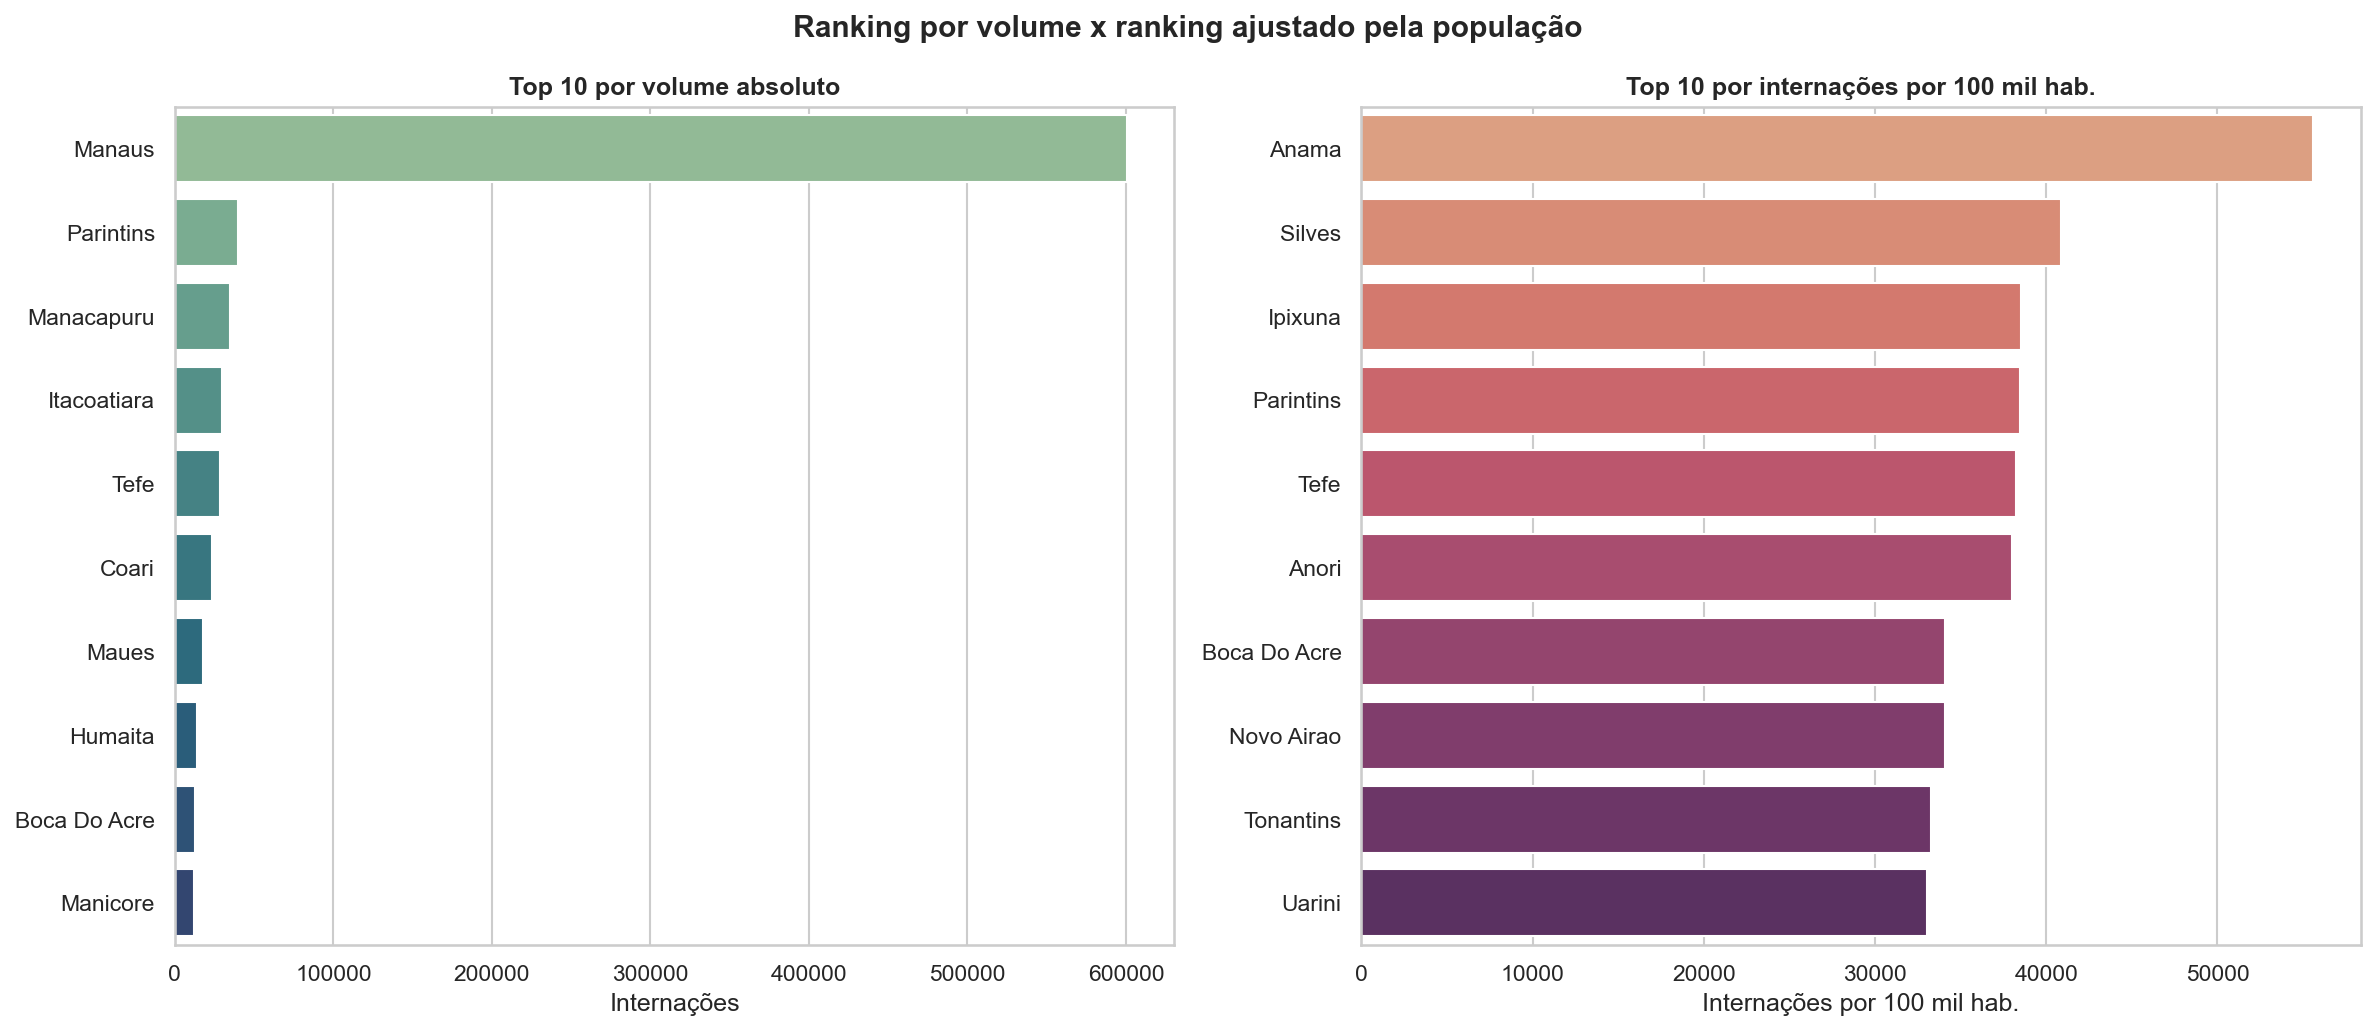

The file beside this chart, header and first rows:
municipio, internacoes, obitos, populacao_media, posicao, participacao_%, participacao_acumulada_%, taxa_mortalidade, internacoes_por_100k, obitos_por_100k, rank_volume, rank_taxa_100k, diferenca_rank
Manaus, 600501, 29011, 2214940, 1, 52.81, 52.81, 4.831, 27111, 1310, 1, 33, -32
Parintins, 39696, 1166, 103157, 2, 3.491, 56.3, 2.937, 38481, 1130, 2, 4, -2
Manacapuru, 34988, 1055, 106045, 3, 3.077, 59.37, 3.015, 32994, 994.9, 3, 11, -8
Itacoatiara, 29979, 998, 108428, 4, 2.636, 62.01, 3.329, 27649, 920.4, 4, 28, -24
Tefe, 28217, 497, 73762, 5, 2.481, 64.49, 1.761, 38254, 673.8, 5, 5, 0
Coari, 23638, 924, 75389, 6, 2.079, 66.57, 3.909, 31355, 1226, 6, 18, -12
Maues, 17808, 530, 64574, 7, 1.566, 68.13, 2.976, 27577, 820.8, 7, 29, -22
Humaita, 13945, 368, 60065, 8, 1.226, 69.36, 2.639, 23216, 612.7, 8, 46, -38
Boca Do Acre, 12569, 239, 36858, 9, 1.105, 70.47, 1.902, 34101, 648.4, 9, 7, 2
Manicore, 12161, 284, 56586, 10, 1.069, 71.54, 2.335, 21491, 501.9, 10, 50, -40
Iranduba, 11548, 423, 62199, 11, 1.015, 72.55, 3.663, 18566, 680.1, 11, 58, -47
Borba, 11454, 173, 35827, 12, 1.007, 73.56, 1.51, 31970, 482.9, 12, 15, -3
Barreirinha, 10657, 219, 32674, 13, 0.9371, 74.5, 2.055, 32616, 670.2, 13, 13, 0
Careiro, 10386, 227, 33201, 14, 0.9133, 75.41, 2.186, 31282, 683.7, 14, 19, -5
Sao Gabriel Da Cachoeira, 10296, 336, 53346, 15, 0.9054, 76.31, 3.263, 19301, 629.9, 15, 57, -42
Labrea, 10293, 193, 47743, 16, 0.9051, 77.22, 1.875, 21559, 404.2, 16, 49, -33
Ipixuna, 10135, 98, 26291, 17, 0.8912, 78.11, 0.9669, 38550, 372.8, 17, 3, 14
Carauari, 9713, 207, 29860, 18, 0.8541, 78.96, 2.131, 32528, 693.2, 18, 14, 4
Sao Paulo De Olivenca, 9710, 207, 35705, 19, 0.8539, 79.82, 2.132, 27195, 579.8, 19, 32, -13
Benjamin Constant, 9208, 159, 40603, 20, 0.8097, 80.63, 1.727, 22678, 391.6, 20, 47, -27
Autazes, 8888, 149, 43461, 21, 0.7816, 81.41, 1.676, 20451, 342.8, 21, 53, -32
Tabatinga, 8587, 293, 70084, 22, 0.7551, 82.16, 3.412, 12252, 418.1, 22, 59, -37
Eirunepe, 8518, 266, 34994, 23, 0.749, 82.91, 3.123, 24341, 760.1, 23, 42, -19
Santo Antonio Do Ica, 7935, 102, 27911, 24, 0.6978, 83.61, 1.285, 28429, 365.4, 24, 26, -2
Presidente Figueiredo, 7830, 286, 33379, 25, 0.6885, 84.3, 3.653, 23458, 856.8, 25, 45, -20
Codajas, 7735, 179, 25253, 26, 0.6802, 84.98, 2.314, 30631, 708.8, 26, 23, 3
Jutai, 7697, 46, 24181, 27, 0.6768, 85.66, 0.5976, 31831, 190.2, 27, 16, 11
Fonte Boa, 7676, 148, 25051, 28, 0.675, 86.33, 1.928, 30641, 590.8, 28, 22, 6
Novo Aripuana, 7624, 93, 24995, 29, 0.6704, 87, 1.22, 30502, 372.1, 29, 24, 5
Nova Olinda Do Norte, 7101, 105, 29956, 30, 0.6244, 87.63, 1.479, 23705, 350.5, 30, 44, -14
Anori, 7046, 54, 18536, 31, 0.6196, 88.25, 0.7664, 38012, 291.3, 31, 6, 25
Tonantins, 6560, 70, 19700, 32, 0.5769, 88.82, 1.067, 33299, 355.3, 32, 9, 23
Anama, 6082, 22, 10939, 33, 0.5348, 89.36, 0.3617, 55601, 201.1, 33, 1, 32
Novo Airao, 5813, 111, 17060, 34, 0.5112, 89.87, 1.91, 34074, 650.7, 34, 8, 26
Rio Preto Da Eva, 5790, 220, 27242, 35, 0.5091, 90.38, 3.8, 21254, 807.6, 35, 52, -17
Beruri, 5547, 98, 21456, 36, 0.4878, 90.87, 1.767, 25853, 456.8, 36, 38, -2
Manaquiri, 5533, 85, 20273, 37, 0.4865, 91.35, 1.536, 27292, 419.3, 37, 31, 6
Pauini, 5516, 120, 19850, 38, 0.4851, 91.84, 2.175, 27788, 604.5, 38, 27, 11
Barcelos, 5357, 128, 20434, 39, 0.4711, 92.31, 2.389, 26216, 626.4, 39, 36, 3
Apui, 5327, 99, 21619, 40, 0.4684, 92.78, 1.858, 24641, 457.9, 40, 41, -1
Tapaua, 5254, 81, 19551, 41, 0.462, 93.24, 1.542, 26874, 414.3, 41, 34, 7
Boa Vista Do Ramos, 5175, 101, 24170, 42, 0.4551, 93.69, 1.952, 21411, 417.9, 42, 51, -9
Envira, 5009, 109, 18278, 43, 0.4405, 94.14, 2.176, 27404, 596.3, 43, 30, 13
Uarini, 4890, 65, 14808, 44, 0.43, 94.57, 1.329, 33022, 438.9, 44, 10, 34
Guajara, 4835, 99, 14752, 45, 0.4252, 94.99, 2.048, 32776, 671.1, 45, 12, 33
Urucara, 4761, 113, 18566, 46, 0.4187, 95.41, 2.373, 25644, 608.7, 46, 39, 7
Silves, 4731, 68, 11571, 47, 0.416, 95.82, 1.437, 40888, 587.7, 47, 2, 45
Nhamunda, 4536, 106, 20965, 48, 0.3989, 96.22, 2.337, 21636, 505.6, 48, 48, 0
Alvaraes, 4347, 51, 16401, 49, 0.3823, 96.61, 1.173, 26504, 311, 49, 35, 14
Atalaia Do Norte, 3992, 67, 16713, 50, 0.351, 96.96, 1.678, 23885, 400.9, 50, 43, 7
Sao Sebastiao Do Uatuma, 3865, 75, 12578, 51, 0.3399, 97.3, 1.94, 30728, 596.3, 51, 21, 30
Caapiranga, 3455, 42, 13991, 52, 0.3038, 97.6, 1.216, 24694, 300.2, 52, 40, 12
Canutama, 3408, 42, 17244, 53, 0.2997, 97.9, 1.232, 19763, 243.6, 53, 56, -3
Santa Isabel Do Rio Negro, 3369, 66, 16605, 54, 0.2963, 98.2, 1.959, 20290, 397.5, 54, 55, -1
Itamarati, 3324, 18, 10747, 55, 0.2923, 98.49, 0.5415, 30930, 167.5, 55, 20, 35
Maraa, 3307, 38, 16234, 56, 0.2908, 98.78, 1.149, 20371, 234.1, 56, 54, 2
Itapiranga, 3258, 71, 10344, 57, 0.2865, 99.07, 2.179, 31498, 686.4, 57, 17, 40
Amatura, 2952, 28, 11362, 58, 0.2596, 99.33, 0.9485, 25980, 246.4, 58, 37, 21
Urucurituba, 2882, 76, 24874, 59, 0.2534, 99.58, 2.637, 11587, 305.5, 59, 60, -1
Japura, 2268, 29, 7712, 60, 0.1994, 99.78, 1.279, 29410, 376.1, 60, 25, 35
... 2 more rows
